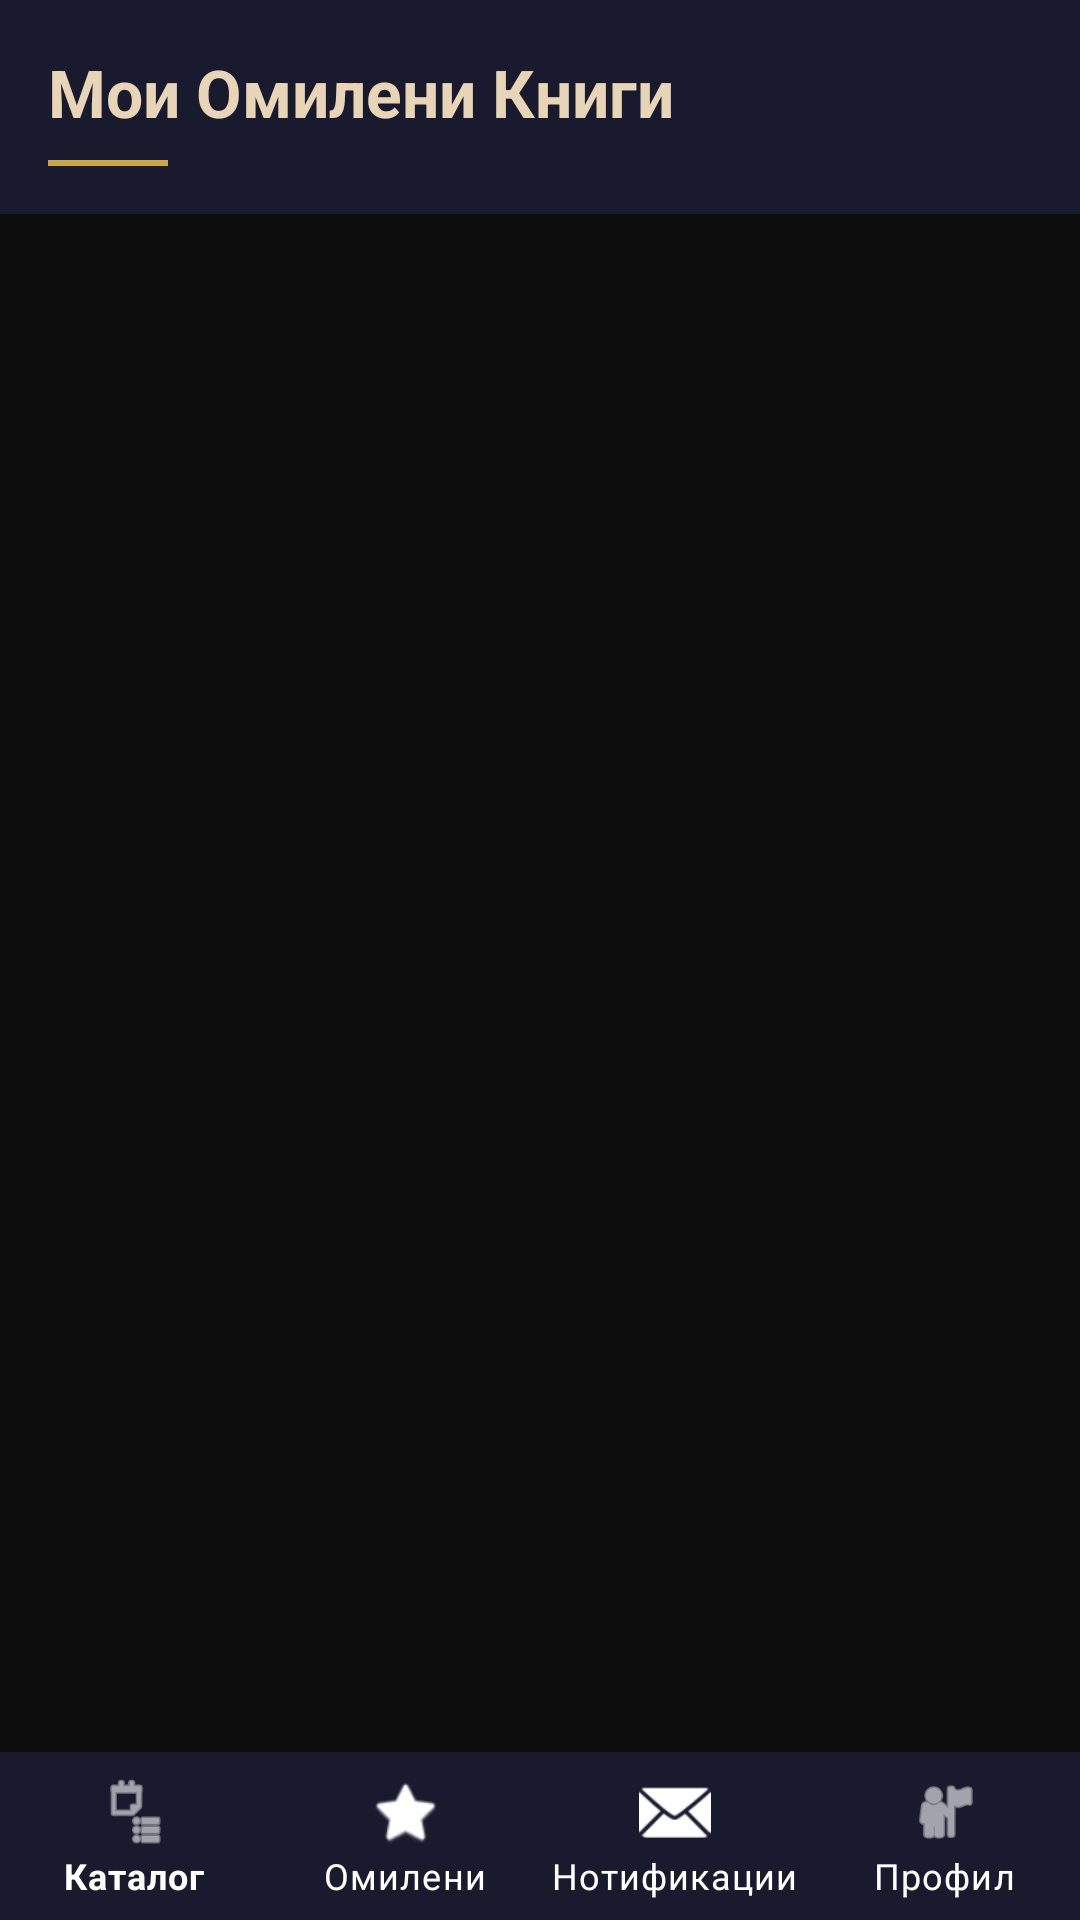

The Android layout XML behind this screen, and the referenced resources:
<!-- AndroidManifest.xml: application theme Theme.BookExchange -->
<!-- res/layout/activity_favorites.xml -->
<?xml version="1.0" encoding="utf-8"?>
<androidx.constraintlayout.widget.ConstraintLayout
    xmlns:android="http://schemas.android.com/apk/res/android"
    xmlns:app="http://schemas.android.com/apk/res-auto"
    android:layout_width="match_parent"
    android:layout_height="match_parent"
    android:background="@color/bg_ink">

    
    <LinearLayout
        android:id="@+id/favHeader"
        android:layout_width="0dp"
        android:layout_height="wrap_content"
        android:orientation="vertical"
        android:background="@color/bg_navy"
        android:padding="16dp"
        android:paddingTop="20dp"
        app:layout_constraintTop_toTopOf="parent"
        app:layout_constraintStart_toStartOf="parent"
        app:layout_constraintEnd_toEndOf="parent">

        <TextView
            android:id="@+id/tvFavoritesTitle"
            android:layout_width="wrap_content"
            android:layout_height="wrap_content"
            android:text="@string/my_favorite_books"
            android:textSize="22sp"
            android:textStyle="bold"
            android:textColor="@color/text_primary" />

        
        <View
            android:layout_width="40dp"
            android:layout_height="2dp"
            android:background="@color/gold"
            android:layout_marginTop="8dp" />

    </LinearLayout>

    <androidx.recyclerview.widget.RecyclerView
        android:id="@+id/rvFavorites"
        android:layout_width="0dp"
        android:layout_height="0dp"
        android:layout_marginTop="8dp"
        android:clipToPadding="false"
        android:paddingBottom="8dp"
        app:layout_constraintTop_toBottomOf="@id/favHeader"
        app:layout_constraintBottom_toTopOf="@id/bottomNavigation"
        app:layout_constraintStart_toStartOf="parent"
        app:layout_constraintEnd_toEndOf="parent" />

    <com.google.android.material.bottomnavigation.BottomNavigationView
        android:id="@+id/bottomNavigation"
        android:layout_width="0dp"
        android:layout_height="wrap_content"
        app:menu="@menu/bottom_nav_menu"
        app:layout_constraintBottom_toBottomOf="parent"
        app:layout_constraintStart_toStartOf="parent"
        app:layout_constraintEnd_toEndOf="parent" />

</androidx.constraintlayout.widget.ConstraintLayout>
<!-- resources referenced by this layout -->
<resources>
  <color name="bg_ink">#0D0D0D</color>
  <color name="bg_navy">#1A1A2E</color>
  <color name="gold">#C9A84C</color>
  <color name="text_primary">#E8D5B7</color>
  <string name="my_favorite_books">Мои Омилени Книги</string>
  <style name="Theme.BookExchange" parent="Theme.MaterialComponents.DayNight.NoActionBar">
          
          <item name="android:windowBackground">@color/bg_ink</item>
          <item name="colorPrimary">@color/gold</item>
          <item name="colorPrimaryVariant">@color/bg_navy</item>
          <item name="colorOnPrimary">@color/bg_ink</item>
          <item name="colorSecondary">@color/teal</item>
          <item name="colorOnSecondary">@color/bg_ink</item>
          <item name="colorSurface">@color/bg_card</item>
          <item name="colorOnSurface">@color/text_primary</item>
          <item name="android:colorBackground">@color/bg_ink</item>
          <item name="colorOnBackground">@color/text_primary</item>
  
          
          <item name="android:statusBarColor">@color/bg_navy</item>
          <item name="android:windowLightStatusBar">false</item>
  
          
          <item name="android:navigationBarColor">@color/bg_navy</item>
  
          
          <item name="android:textColorPrimary">@color/text_primary</item>
          <item name="android:textColorSecondary">@color/text_secondary</item>
          <item name="android:textColorHint">@color/text_hint</item>
  
          
          <item name="android:textColorHighlight">#33C9A84C</item>
          <item name="colorControlActivated">@color/gold</item>
          <item name="colorControlHighlight">@color/gold_dim</item>
  
          
          <item name="bottomNavigationStyle">@style/Widget.BookSwap.BottomNavigation</item>
      </style>
  <color name="teal">#4ECDC4</color>
  <color name="bg_card">#252540</color>
  <color name="text_secondary">#7A7A9A</color>
  <color name="text_hint">#4A4A6A</color>
  <color name="gold_dim">#1FC9A84C</color>
  <style name="Widget.BookSwap.BottomNavigation" parent="Widget.MaterialComponents.BottomNavigationView">
          <item name="android:background">@color/bg_navy</item>
          <item name="itemIconTint">@color/nav_icon_color</item>
          <item name="itemTextColor">@color/nav_icon_color</item>
          <item name="itemRippleColor">@color/gold_dim</item>
          <item name="labelVisibilityMode">labeled</item>
      </style>
  <color name="nav_icon_color">#FFFFFF</color> ```
</resources>
